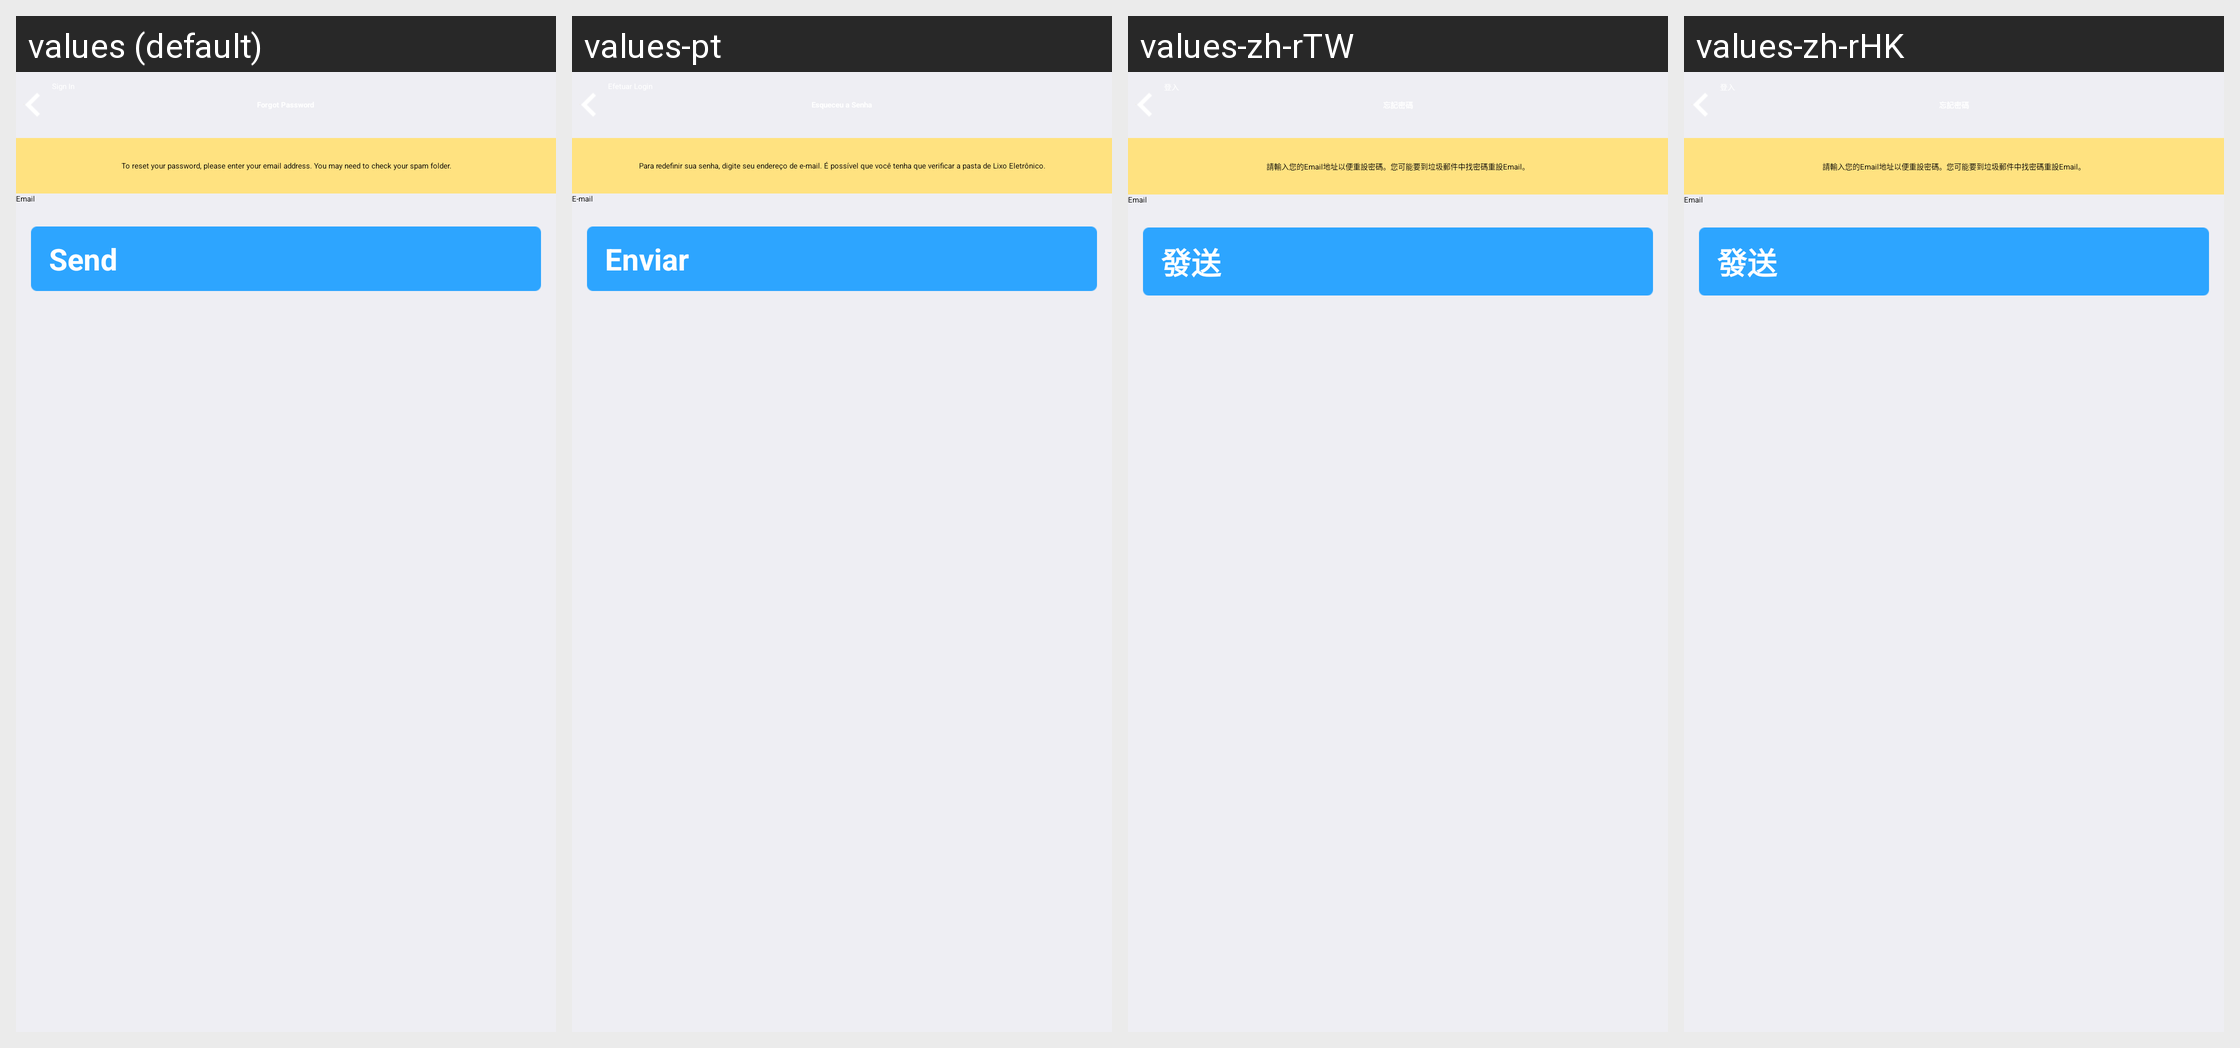

The Android screen above is rendered under several locales of the same app. Produce the string resources it draws, with the default and per-locale values.
Android screen res/layout/zm_forgetpwd.xml rendered under 4 locales, left to right: values (default), values-pt, values-zh-rTW, values-zh-rHK. Device: Nexus 5 (rendered at 1080×1920; each locale shown at half size, 540×960, under a caption strip naming it); theme AppTheme.
Other locales in the repository, not shown: values-bs, values-de, values-en, values-es, values-fr, values-gl, values-ja, values-ru, values-sr, values-zh, values-zh-rCN.
Strings drawn on this screen, with the default value and each locale's value (text and hints the layout hard-codes, and strings that could not be matched under every locale, appear in the picture but are not listed):

zm_msg_indication_forgetpwd
  values: To reset your password, please enter your email address. You may need to check your spam folder.
  values-pt: Para redefinir sua senha, digite seu endereço de e-mail. É possível que você tenha que verificar a pasta de Lixo Eletrônico.
  values-zh-rTW: 請輸入您的Email地址以便重設密碼。您可能要到垃圾郵件中找密碼重設Email。
  values-zh-rHK: 請輸入您的Email地址以便重設密碼。您可能要到垃圾郵件中找密碼重設Email。

zm_hint_email
  values: Email
  values-pt: E-mail
  values-zh-rTW: Email
  values-zh-rHK: Email

zm_btn_send
  values: Send
  values-pt: Enviar
  values-zh-rTW: 發送
  values-zh-rHK: 發送
